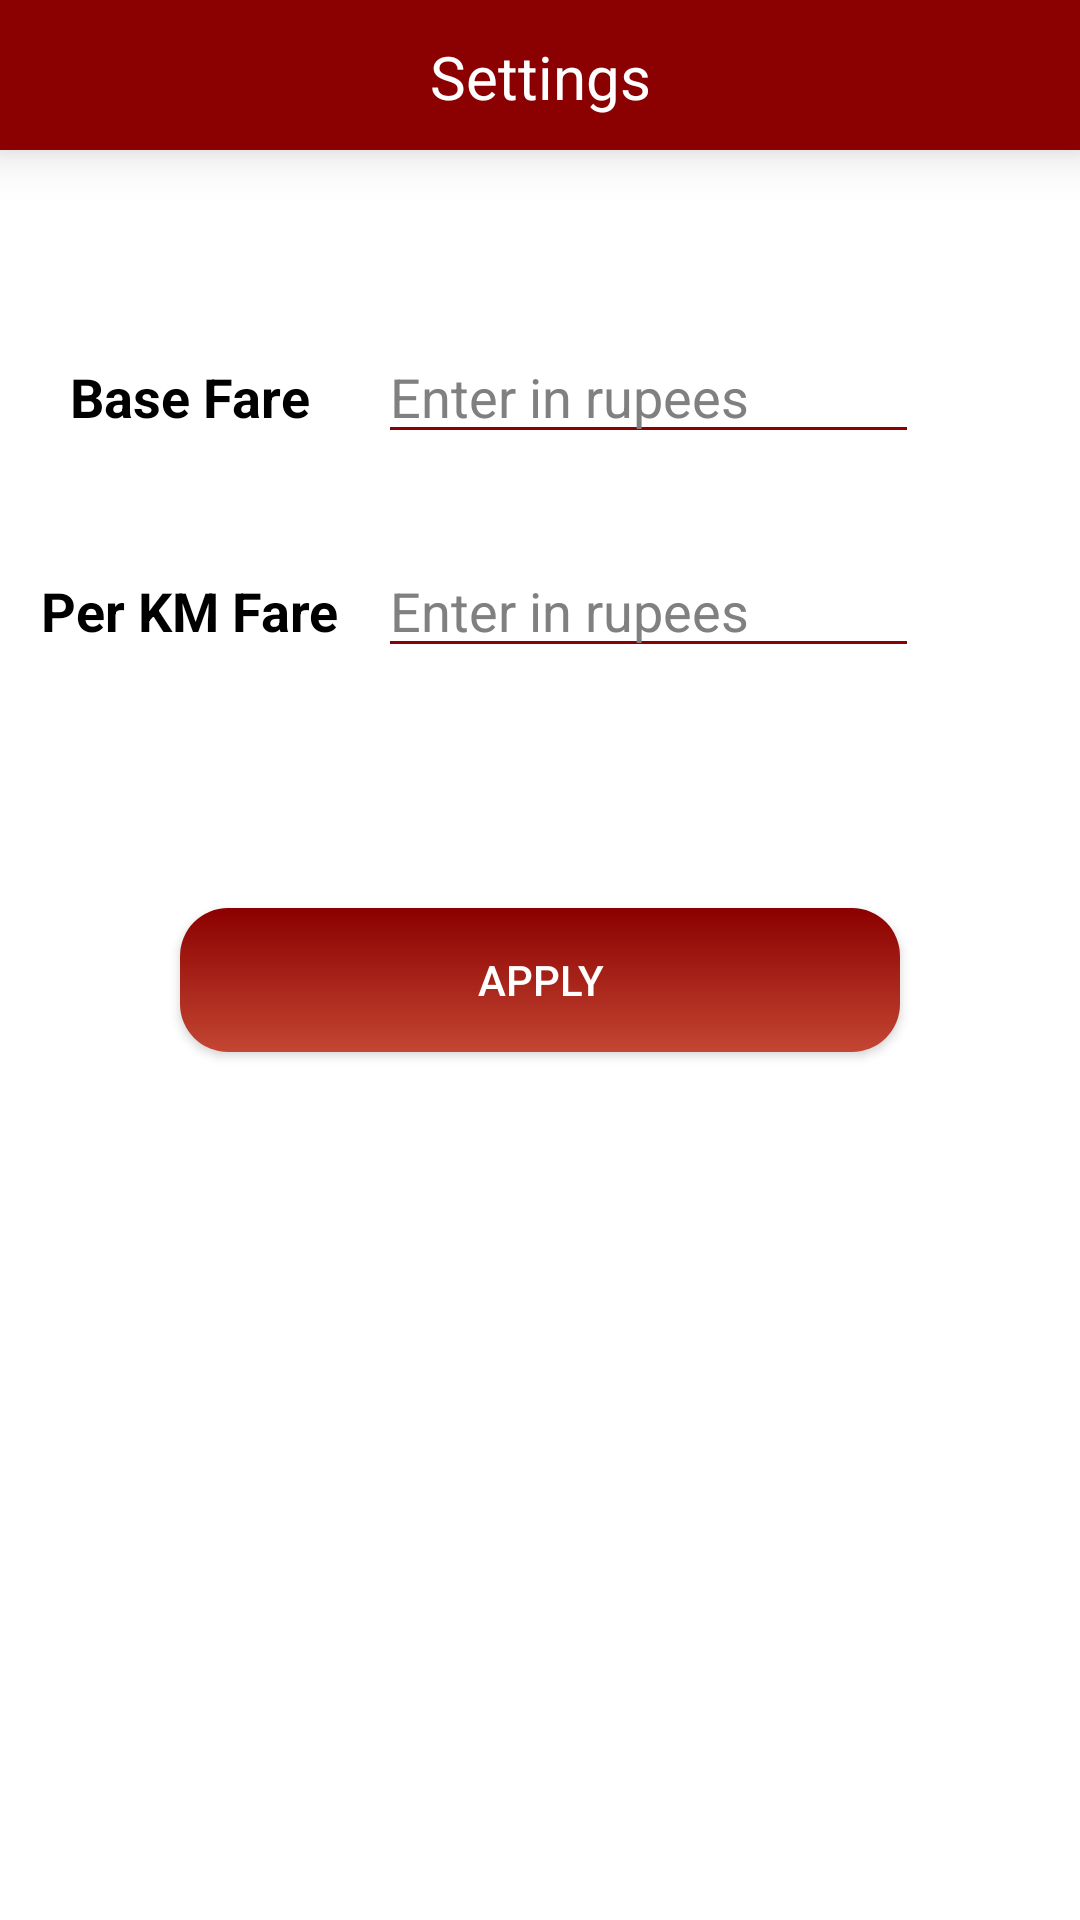

Here is an Android app screen rendered from its layout file. Give the layout XML and the strings, colors and styles it references.
<!-- AndroidManifest.xml: application theme Theme.AmbulanceBookingApp -->
<!-- res/layout/activity_admin_settings.xml -->
<?xml version="1.0" encoding="utf-8"?>
<androidx.constraintlayout.widget.ConstraintLayout xmlns:android="http://schemas.android.com/apk/res/android"
    xmlns:app="http://schemas.android.com/apk/res-auto"
    xmlns:tools="http://schemas.android.com/tools"
    android:backgroundTint="@color/white"
    android:background="@color/white"
    android:layout_width="match_parent"
    android:layout_height="match_parent"
    tools:context=".AdminScreens.AdminSettingsActivity">

    <ProgressBar
        android:id="@+id/progressAdminSettings"
        android:layout_width="50dp"
        android:layout_height="50dp"
        android:backgroundTint="@color/dark_red"
        android:visibility="invisible"
        app:layout_constraintBottom_toBottomOf="@id/applySettingsButton"
        app:layout_constraintEnd_toEndOf="parent"
        app:layout_constraintStart_toStartOf="parent" />

    <LinearLayout
        android:id="@+id/appBar"
        android:layout_width="match_parent"
        android:layout_height="wrap_content"
        android:orientation="horizontal"
        android:background="@color/dark_red"
        android:elevation="10dp"
        app:layout_constraintStart_toStartOf="parent"
        app:layout_constraintEnd_toEndOf="parent"
        app:layout_constraintTop_toTopOf="parent">

        <TextView
            android:id="@+id/driversHeading"
            android:layout_width="match_parent"
            android:layout_height="50dp"
            android:text="Settings"
            android:textColor="@color/white"
            android:textSize="20sp"
            android:padding="12dp"
            android:gravity="center_vertical|center_horizontal"
            app:layout_constraintStart_toStartOf="parent"
            app:layout_constraintEnd_toEndOf="parent"
            app:layout_constraintTop_toTopOf="parent"/>

    </LinearLayout>

    <LinearLayout
        android:id="@+id/firstSettings"
        android:layout_width="match_parent"
        android:layout_height="wrap_content"
        android:layout_marginTop="60dp"
        android:weightSum="2"
        app:layout_constraintStart_toStartOf="parent"
        app:layout_constraintEnd_toEndOf="parent"
        app:layout_constraintTop_toBottomOf="@id/appBar"
        android:orientation="horizontal">

        <TextView
            android:layout_weight="1.3"
            android:gravity="center"
            android:textSize="18sp"
            android:layout_width="match_parent"
            android:layout_height="wrap_content"
            android:text="Base Fare"
            android:textColor="@color/black"
            android:textStyle="bold"/>

        <EditText
            android:id="@+id/baseFareET"
            android:layout_weight="1"
            android:textColor="@color/black"
            android:layout_width="match_parent"
            android:layout_height="wrap_content"
            android:hint="Enter in rupees"
            android:backgroundTint="@color/dark_red"/>

    </LinearLayout>

    <LinearLayout
        android:id="@+id/secondLayout"
        android:layout_width="match_parent"
        android:layout_height="wrap_content"
        android:layout_marginTop="30dp"
        android:weightSum="2"
        app:layout_constraintStart_toStartOf="parent"
        app:layout_constraintEnd_toEndOf="parent"
        app:layout_constraintTop_toBottomOf="@id/firstSettings"
        android:orientation="horizontal">

        <TextView
            android:layout_weight="1.3"
            android:gravity="center"
            android:textSize="18sp"
            android:layout_width="match_parent"
            android:layout_height="wrap_content"
            android:text="Per KM Fare"
            android:textColor="@color/black"
            android:textStyle="bold"/>

        <EditText
            android:textColor="@color/black"
            android:id="@+id/perKmET"
            android:layout_weight="1"
            android:layout_width="match_parent"
            android:layout_height="wrap_content"
            android:hint="Enter in rupees"
            android:backgroundTint="@color/dark_red"/>

    </LinearLayout>

    <androidx.appcompat.widget.AppCompatButton
        android:id="@+id/applySettingsButton"
        android:layout_width="match_parent"
        android:layout_height="wrap_content"
        android:text="Apply"
        android:layout_marginTop="80dp"
        android:textColor="@color/white"
        android:background="@drawable/red_gradient"
        android:layout_marginHorizontal="60dp"
        app:layout_constraintStart_toStartOf="parent"
        app:layout_constraintEnd_toEndOf="parent"
        app:layout_constraintTop_toBottomOf="@id/secondLayout"/>


</androidx.constraintlayout.widget.ConstraintLayout>
<!-- resources referenced by this layout -->
<resources>
  <color name="black">#FF000000</color>
  <color name="dark_red">#8B0000</color>
  <color name="white">#FFFFFFFF</color>
  <!-- drawable red_gradient (drawable) -->
  <?xml version="1.0" encoding="utf-8"?>
  <shape xmlns:android="http://schemas.android.com/apk/res/android" android:shape="rectangle" >
      <gradient
          android:startColor="@color/dark_red"
          android:endColor="#C34632"
          android:angle="270"/>
      <corners
          android:radius="16dp"/>
  </shape>
  <style name="Theme.AmbulanceBookingApp" parent="Theme.MaterialComponents.DayNight.NoActionBar">
          
          <item name="colorPrimary">@color/dark_red</item>
          <item name="colorPrimaryVariant">@color/purple_700</item>
          <item name="colorOnPrimary">@color/white</item>
          
          <item name="colorSecondary">@color/dark_red</item>
          <item name="colorSecondaryVariant">@color/teal_700</item>
          <item name="colorOnSecondary">@color/black</item>
          
          <item name="android:statusBarColor" tools:targetApi="l">?attr/colorPrimaryVariant</item>
          
  
          
          <item name="android:textColorHint">#808080</item>
          
          <item name="colorControlHighlight">@color/dark_red</item>
          
          <item name="colorControlNormal">@color/dark_red</item>
  
      </style>
  <color name="purple_700">#FF3700B3</color>
  <color name="teal_700">#FF018786</color>
</resources>
